Image classification data set "siris_dataset_split" (fulvioamf/crab_vision_classifier on GitHub). Class labels (6): C. bocourti1, C. danae1, C. exasperatus10, C. larvatus01, C. ornatus1, C. sapidus0.

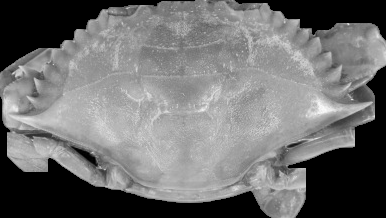
Label: C. danae1

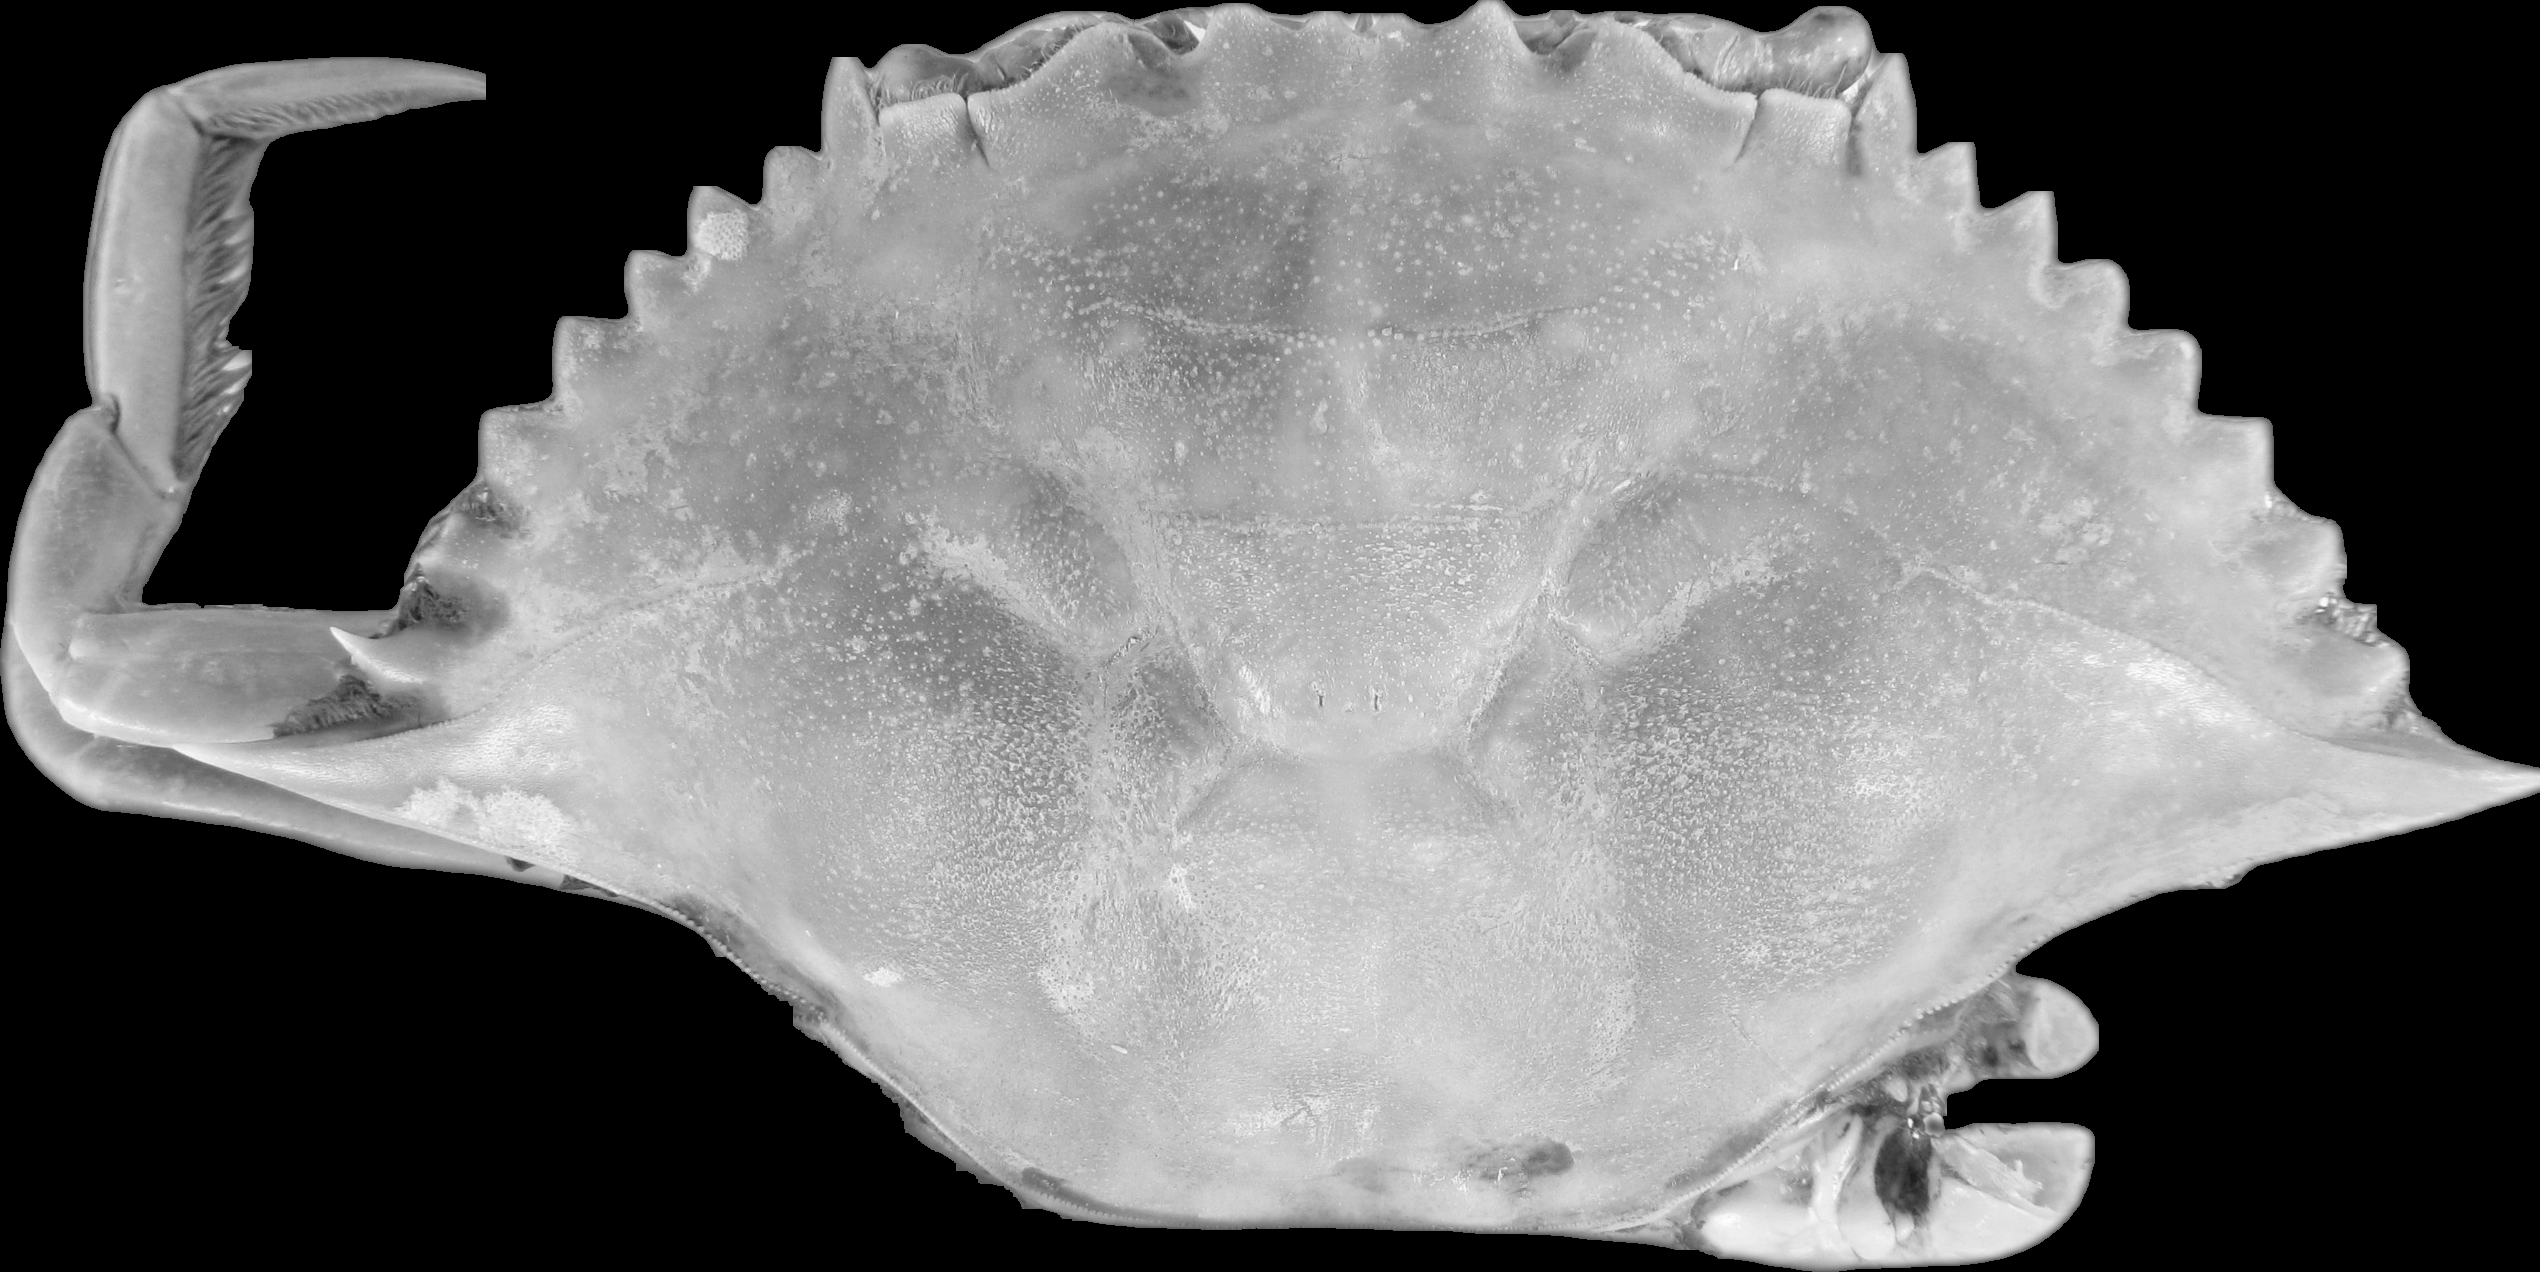
Label: C. sapidus0

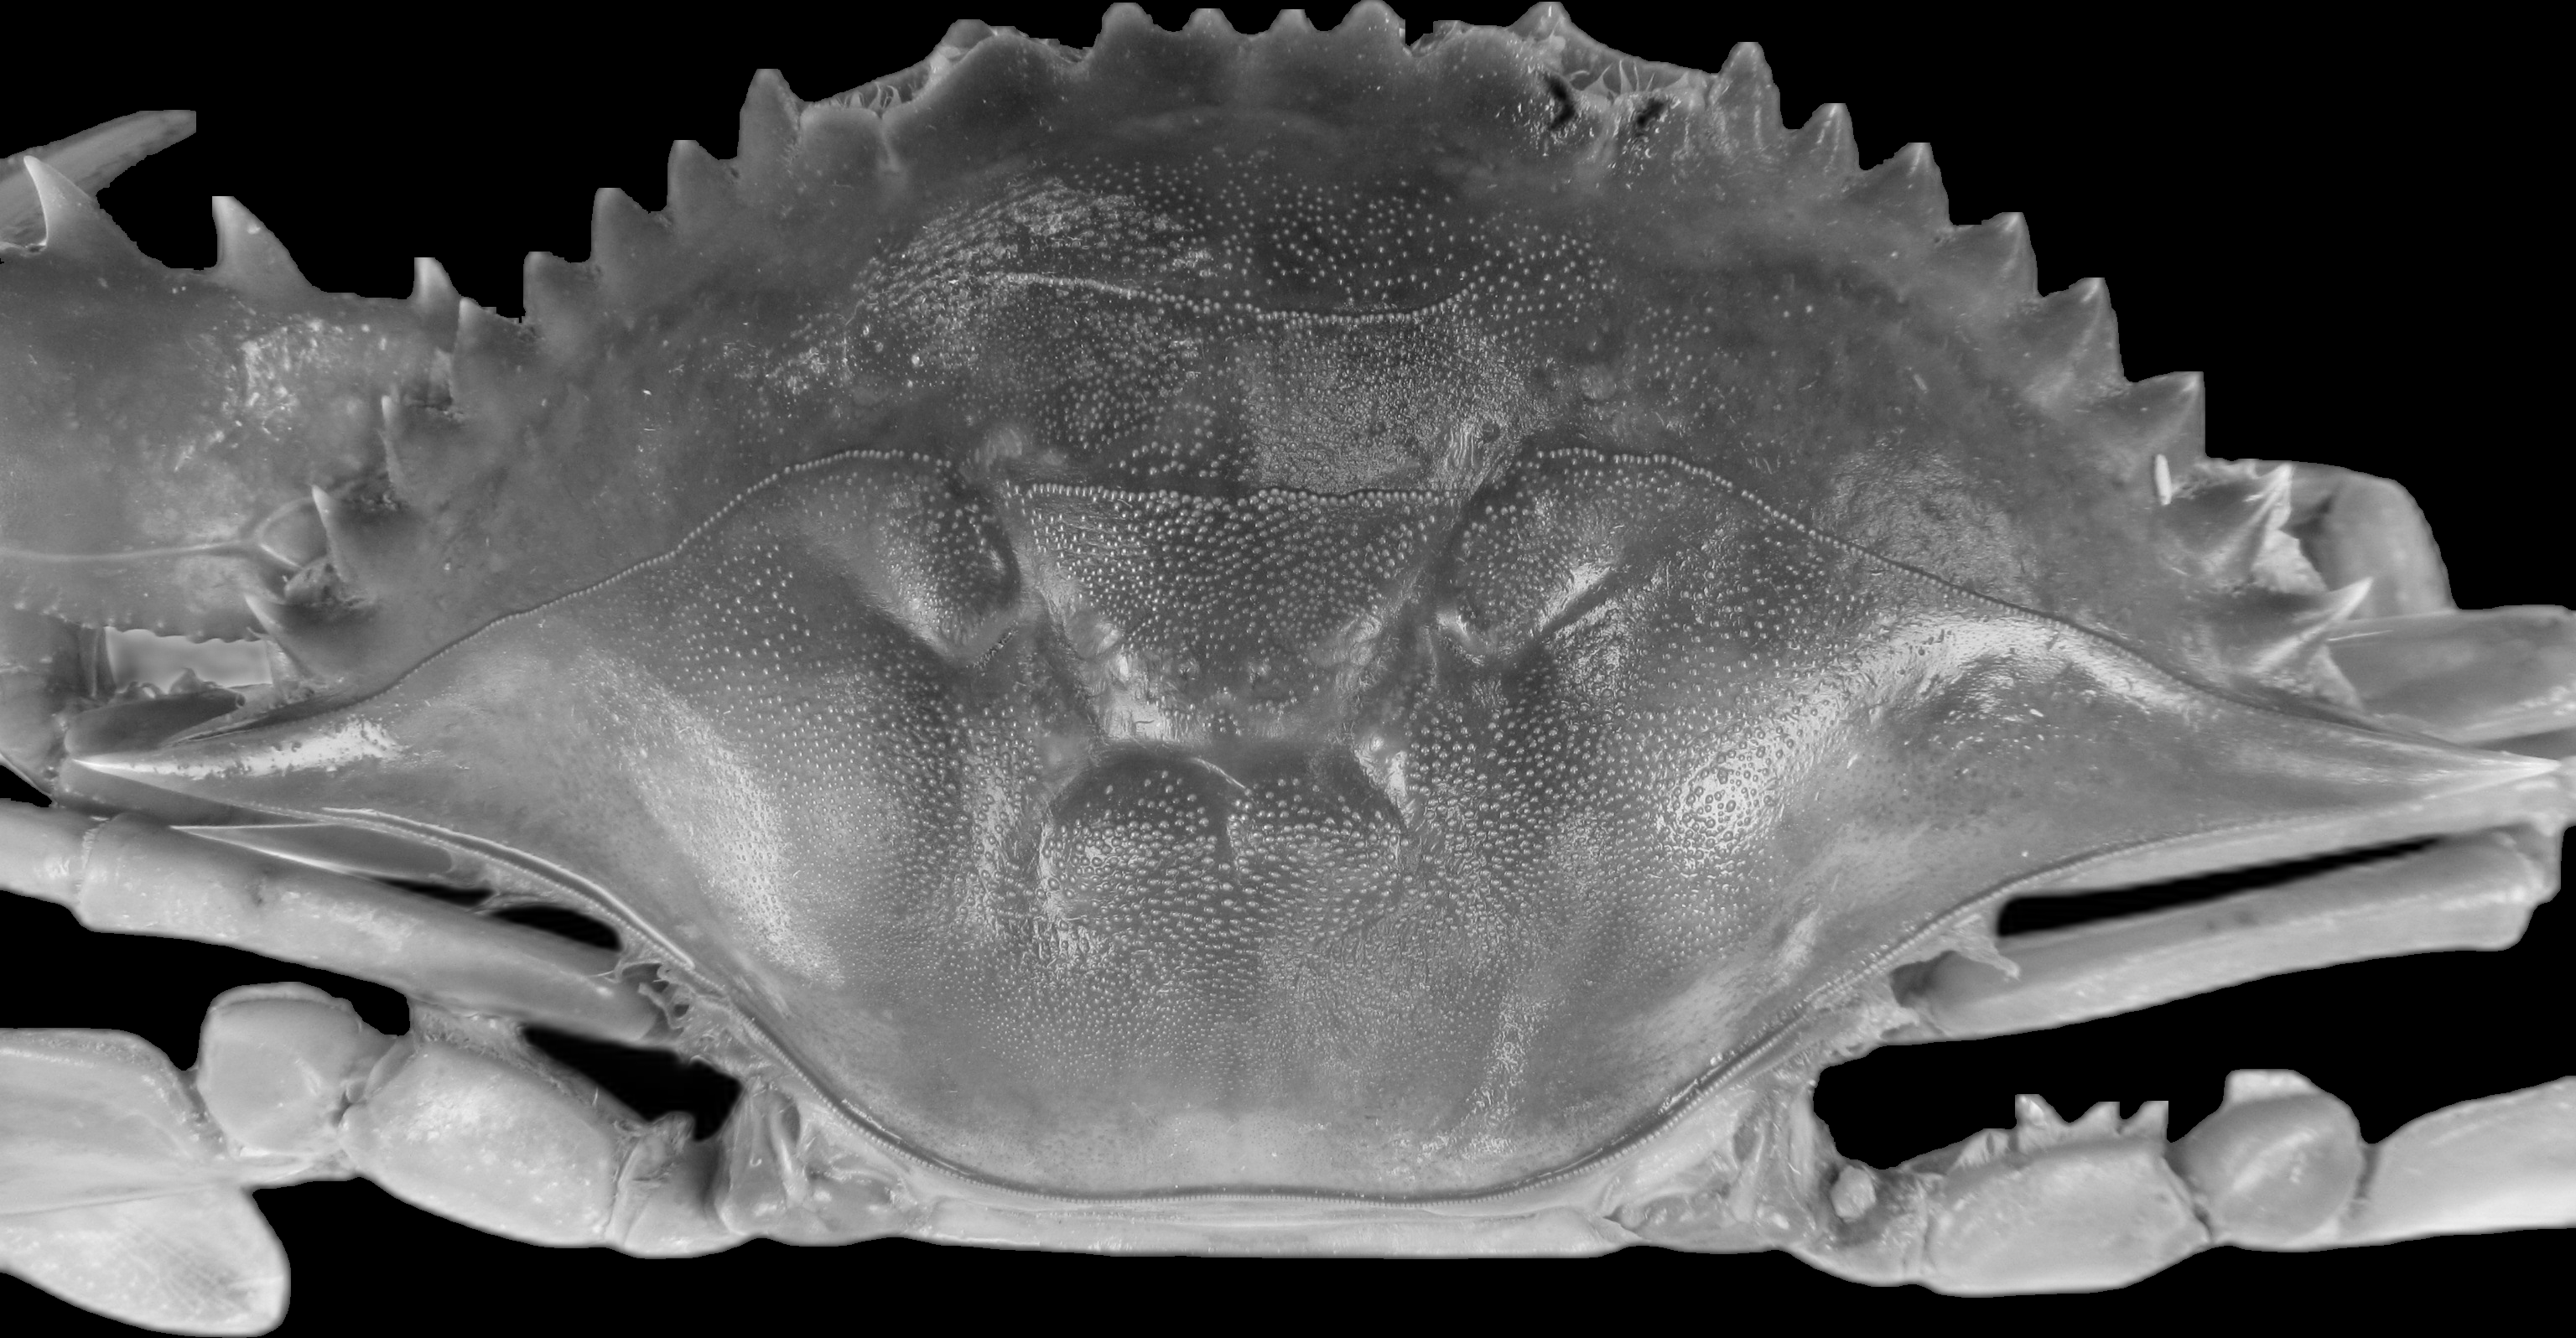
Label: C. bocourti1

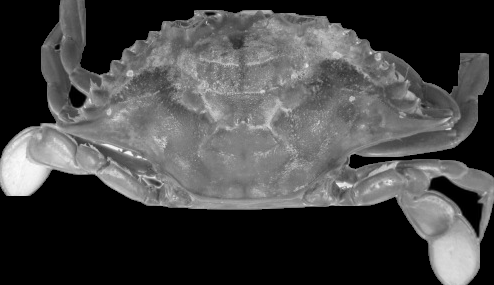
Label: C. larvatus01

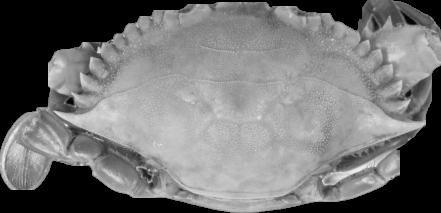
Label: C. exasperatus10

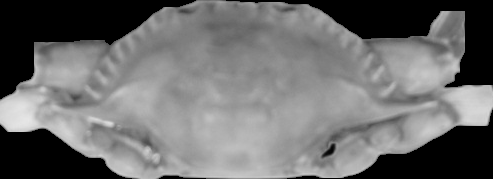
Label: C. ornatus1
